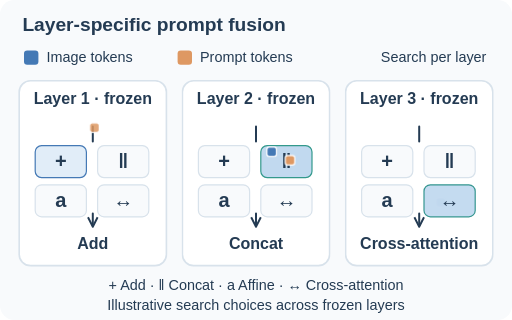
t = 0.00 s
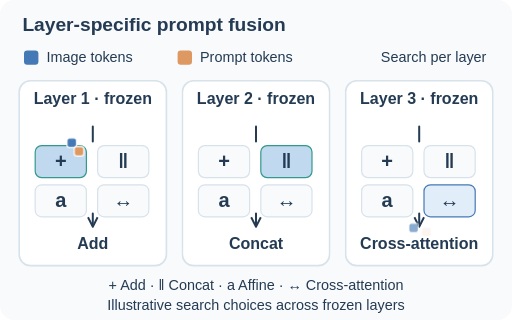
t = 1.67 s
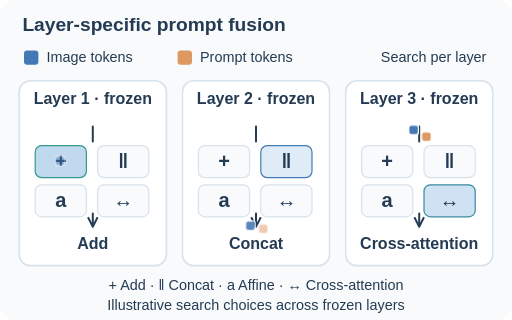
t = 3.33 s
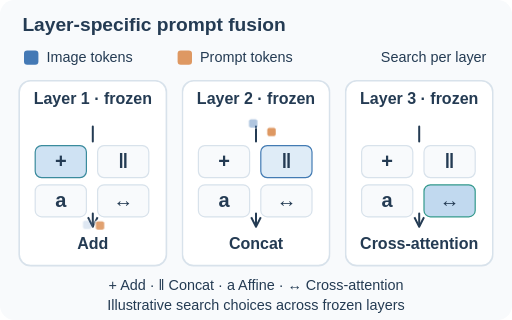
t = 5.00 s
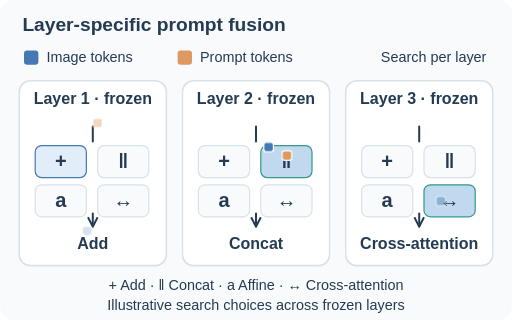
t = 6.67 s
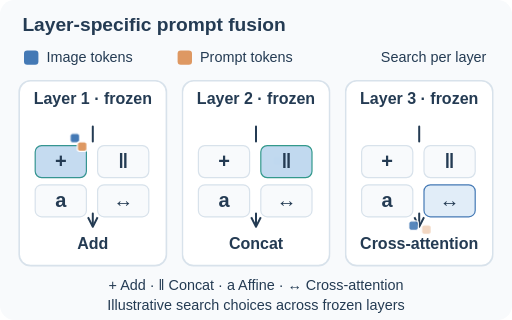
t = 8.33 s

The animated SVG that drew these frames (rendered in a browser with its animation timeline set to each time). Animation: 4 CSS @keyframes rules; frames cover the first 8.33 s, repeats indefinitely.

<svg xmlns="http://www.w3.org/2000/svg" viewBox="0 0 640 400" role="img" aria-labelledby="pf-title pf-desc">
  <title id="pf-title">Layer-specific prompt fusion discovery</title>
  <desc id="pf-desc">Differentiable search chooses among addition, concatenation, affine transformation, and cross-attention at each frozen layer. Animated image and prompt tokens pass through illustrative layer-specific operator choices rather than one shared injection rule.</desc>
  <defs><marker id="pf-arrow" viewBox="0 0 10 10" refX="8" refY="5" markerWidth="6" markerHeight="6" orient="auto"><path d="M1 1 9 5 1 9" fill="none" stroke="#243b53" stroke-width="1.6" stroke-linejoin="round"/></marker></defs>
  <style>
    .pf-text{font-family:Arial,sans-serif;fill:#243b53}.pf-title{font-size:24px;font-weight:700}.pf-label{font-size:20px;font-weight:600}.pf-small{font-size:18px}.pf-symbol{font-size:25px;font-weight:600}.pf-line{fill:none;stroke:#243b53;stroke-width:2.5;stroke-linecap:round;marker-end:url(#pf-arrow)}.pf-choice{fill:#f8fafc;stroke:#d8e2eb;stroke-width:1.5}
    .pf-chosen-one,.pf-chosen-two,.pf-chosen-three{fill:#e1edf8;stroke:#4479b5}.pf-chosen-one{animation:pf-search 7s ease-in-out infinite}.pf-chosen-two{animation:pf-search 7s ease-in-out -2.3s infinite}.pf-chosen-three{animation:pf-search 7s ease-in-out -4.6s infinite}.pf-image-one,.pf-prompt-one{animation:pf-flow-left 7s linear infinite}.pf-prompt-one{animation-delay:-.6s}.pf-image-two,.pf-prompt-two{animation:pf-flow-right 7s linear -2.3s infinite}.pf-prompt-two{animation-delay:-2.9s}.pf-image-three,.pf-prompt-three{animation:pf-flow-low 7s linear -4.6s infinite}.pf-prompt-three{animation-delay:-5.2s}
    @keyframes pf-search{0%,85%,100%{fill:#e1edf8;stroke:#4479b5}25%,60%{fill:#c1d9ef;stroke:#33998c}}
    @keyframes pf-flow-left{0%{transform:translate(0,0);opacity:0}10%{opacity:1}42%{transform:translate(-34px,52px);opacity:1}52%{transform:translate(-34px,52px);opacity:0}70%{transform:translate(0,132px);opacity:0}78%{transform:translate(0,132px);opacity:1}100%{transform:translate(0,142px);opacity:0}}
    @keyframes pf-flow-right{0%{transform:translate(0,0);opacity:0}10%{opacity:1}42%{transform:translate(34px,52px);opacity:1}52%{transform:translate(34px,52px);opacity:0}70%{transform:translate(0,132px);opacity:0}78%{transform:translate(0,132px);opacity:1}100%{transform:translate(0,142px);opacity:0}}
    @keyframes pf-flow-low{0%{transform:translate(0,0);opacity:0}10%{opacity:1}22%{transform:translate(0,22px);opacity:1}30%{transform:translate(0,22px);opacity:0}46%{transform:translate(34px,100px);opacity:0}54%{transform:translate(34px,100px);opacity:1}66%{transform:translate(34px,104px);opacity:0}76%{transform:translate(0,132px);opacity:0}83%{transform:translate(0,132px);opacity:1}100%{transform:translate(0,142px);opacity:0}}
    @media(prefers-reduced-motion:reduce){.pf-chosen-one,.pf-chosen-two,.pf-chosen-three,.pf-image-one,.pf-image-two,.pf-image-three,.pf-prompt-one,.pf-prompt-two,.pf-prompt-three{animation:none!important}}
  </style>
  <rect width="640" height="400" rx="18" fill="#f8fafc"/>
  <text class="pf-text pf-title" x="28" y="39">Layer-specific prompt fusion</text>
  <rect x="30" y="63" width="18" height="18" rx="4" fill="#4479b5"/><text class="pf-text pf-small" x="58" y="78">Image tokens</text>
  <rect x="222" y="63" width="18" height="18" rx="4" fill="#de9862"/><text class="pf-text pf-small" x="250" y="78">Prompt tokens</text>
  <text class="pf-text pf-small" x="608" y="78" text-anchor="end">Search per layer</text>
  <g>
    <rect x="24" y="101" width="184" height="231" rx="14" fill="white" stroke="#d8e2eb" stroke-width="2"/>
    <text class="pf-text pf-label" x="116" y="130" text-anchor="middle">Layer 1 · frozen</text>
    <path class="pf-line" d="M116 158V177M116 267V282"/>
    <rect class="pf-choice pf-chosen-one" x="44" y="182" width="64" height="40" rx="8"/><rect class="pf-choice" x="122" y="182" width="64" height="40" rx="8"/><rect class="pf-choice" x="44" y="231" width="64" height="40" rx="8"/><rect class="pf-choice" x="122" y="231" width="64" height="40" rx="8"/>
    <text class="pf-text pf-symbol" x="76" y="210" text-anchor="middle">+</text><text class="pf-text pf-symbol" x="154" y="210" text-anchor="middle">‖</text><text class="pf-text pf-symbol" x="76" y="259" text-anchor="middle">a</text><text class="pf-text pf-symbol" x="154" y="259" text-anchor="middle">↔</text>
    <text class="pf-text pf-label" x="116" y="311" text-anchor="middle">Add</text>
    <rect class="pf-image-one" x="103" y="143" width="12" height="12" rx="3" fill="#4479b5" stroke="white" stroke-width="1.5"/><rect class="pf-prompt-one" x="119" y="143" width="12" height="12" rx="3" fill="#de9862" stroke="white" stroke-width="1.5"/>
  </g>
  <g>
    <rect x="228" y="101" width="184" height="231" rx="14" fill="white" stroke="#d8e2eb" stroke-width="2"/>
    <text class="pf-text pf-label" x="320" y="130" text-anchor="middle">Layer 2 · frozen</text>
    <path class="pf-line" d="M320 158V177M320 267V282"/>
    <rect class="pf-choice" x="248" y="182" width="64" height="40" rx="8"/><rect class="pf-choice pf-chosen-two" x="326" y="182" width="64" height="40" rx="8"/><rect class="pf-choice" x="248" y="231" width="64" height="40" rx="8"/><rect class="pf-choice" x="326" y="231" width="64" height="40" rx="8"/>
    <text class="pf-text pf-symbol" x="280" y="210" text-anchor="middle">+</text><text class="pf-text pf-symbol" x="358" y="210" text-anchor="middle">‖</text><text class="pf-text pf-symbol" x="280" y="259" text-anchor="middle">a</text><text class="pf-text pf-symbol" x="358" y="259" text-anchor="middle">↔</text>
    <text class="pf-text pf-label" x="320" y="311" text-anchor="middle">Concat</text>
    <rect class="pf-image-two" x="307" y="143" width="12" height="12" rx="3" fill="#4479b5" stroke="white" stroke-width="1.5"/><rect class="pf-prompt-two" x="323" y="143" width="12" height="12" rx="3" fill="#de9862" stroke="white" stroke-width="1.5"/>
  </g>
  <g>
    <rect x="432" y="101" width="184" height="231" rx="14" fill="white" stroke="#d8e2eb" stroke-width="2"/>
    <text class="pf-text pf-label" x="524" y="130" text-anchor="middle">Layer 3 · frozen</text>
    <path class="pf-line" d="M524 158V177M524 267V282"/>
    <rect class="pf-choice" x="452" y="182" width="64" height="40" rx="8"/><rect class="pf-choice" x="530" y="182" width="64" height="40" rx="8"/><rect class="pf-choice" x="452" y="231" width="64" height="40" rx="8"/><rect class="pf-choice pf-chosen-three" x="530" y="231" width="64" height="40" rx="8"/>
    <text class="pf-text pf-symbol" x="484" y="210" text-anchor="middle">+</text><text class="pf-text pf-symbol" x="562" y="210" text-anchor="middle">‖</text><text class="pf-text pf-symbol" x="484" y="259" text-anchor="middle">a</text><text class="pf-text pf-symbol" x="562" y="259" text-anchor="middle">↔</text>
    <text class="pf-text pf-label" x="524" y="311" text-anchor="middle">Cross-attention</text>
    <rect class="pf-image-three" x="511" y="143" width="12" height="12" rx="3" fill="#4479b5" stroke="white" stroke-width="1.5"/><rect class="pf-prompt-three" x="527" y="143" width="12" height="12" rx="3" fill="#de9862" stroke="white" stroke-width="1.5"/>
  </g>
  <text class="pf-text pf-small" x="320" y="362" text-anchor="middle">+ Add   ·   ‖ Concat   ·   a Affine   ·   ↔ Cross-attention</text>
  <text class="pf-text pf-small" x="320" y="388" text-anchor="middle">Illustrative search choices across frozen layers</text>
</svg>
